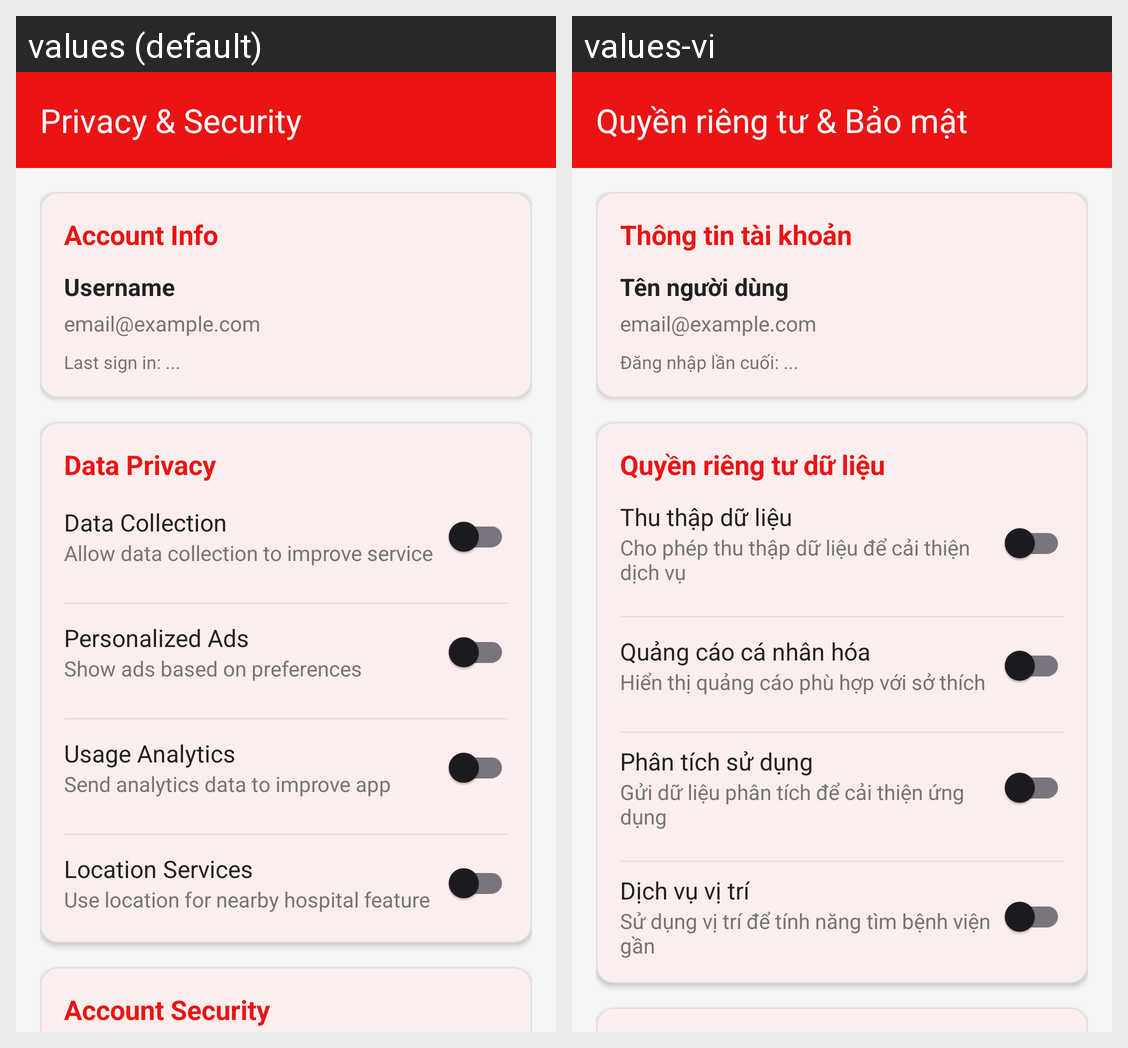

Translations of the strings shown on this Android screen, per locale in the grid:
Android screen res/layout/activity_privacy_security.xml rendered under 2 locales, left to right: values (default), values-vi. Device: Nexus 5 (rendered at 1080×1920; each locale shown at half size, 540×960, under a caption strip naming it); theme Theme.Base.
Strings drawn on this screen, with the default value and each locale's value (text and hints the layout hard-codes, and strings that could not be matched under every locale, appear in the picture but are not listed):

privacy_security_title
  values: Privacy & Security
  values-vi: Quyền riêng tư & Bảo mật

account_info_title
  values: Account Info
  values-vi: Thông tin tài khoản

user_name_placeholder
  values: Username
  values-vi: Tên người dùng

email_placeholder
  values: email@example.com
  values-vi: email@example.com

last_sign_in_placeholder
  values: Last sign in: ...
  values-vi: Đăng nhập lần cuối: ...

data_privacy_title
  values: Data Privacy
  values-vi: Quyền riêng tư dữ liệu

data_collection_title
  values: Data Collection
  values-vi: Thu thập dữ liệu

data_collection_desc
  values: Allow data collection to improve service
  values-vi: Cho phép thu thập dữ liệu để cải thiện dịch vụ

personalized_ads_title
  values: Personalized Ads
  values-vi: Quảng cáo cá nhân hóa

personalized_ads_desc
  values: Show ads based on preferences
  values-vi: Hiển thị quảng cáo phù hợp với sở thích

usage_analytics_title
  values: Usage Analytics
  values-vi: Phân tích sử dụng

usage_analytics_desc
  values: Send analytics data to improve app
  values-vi: Gửi dữ liệu phân tích để cải thiện ứng dụng

location_services_title
  values: Location Services
  values-vi: Dịch vụ vị trí

location_services_desc
  values: Use location for nearby hospital feature
  values-vi: Sử dụng vị trí để tính năng tìm bệnh viện gần
